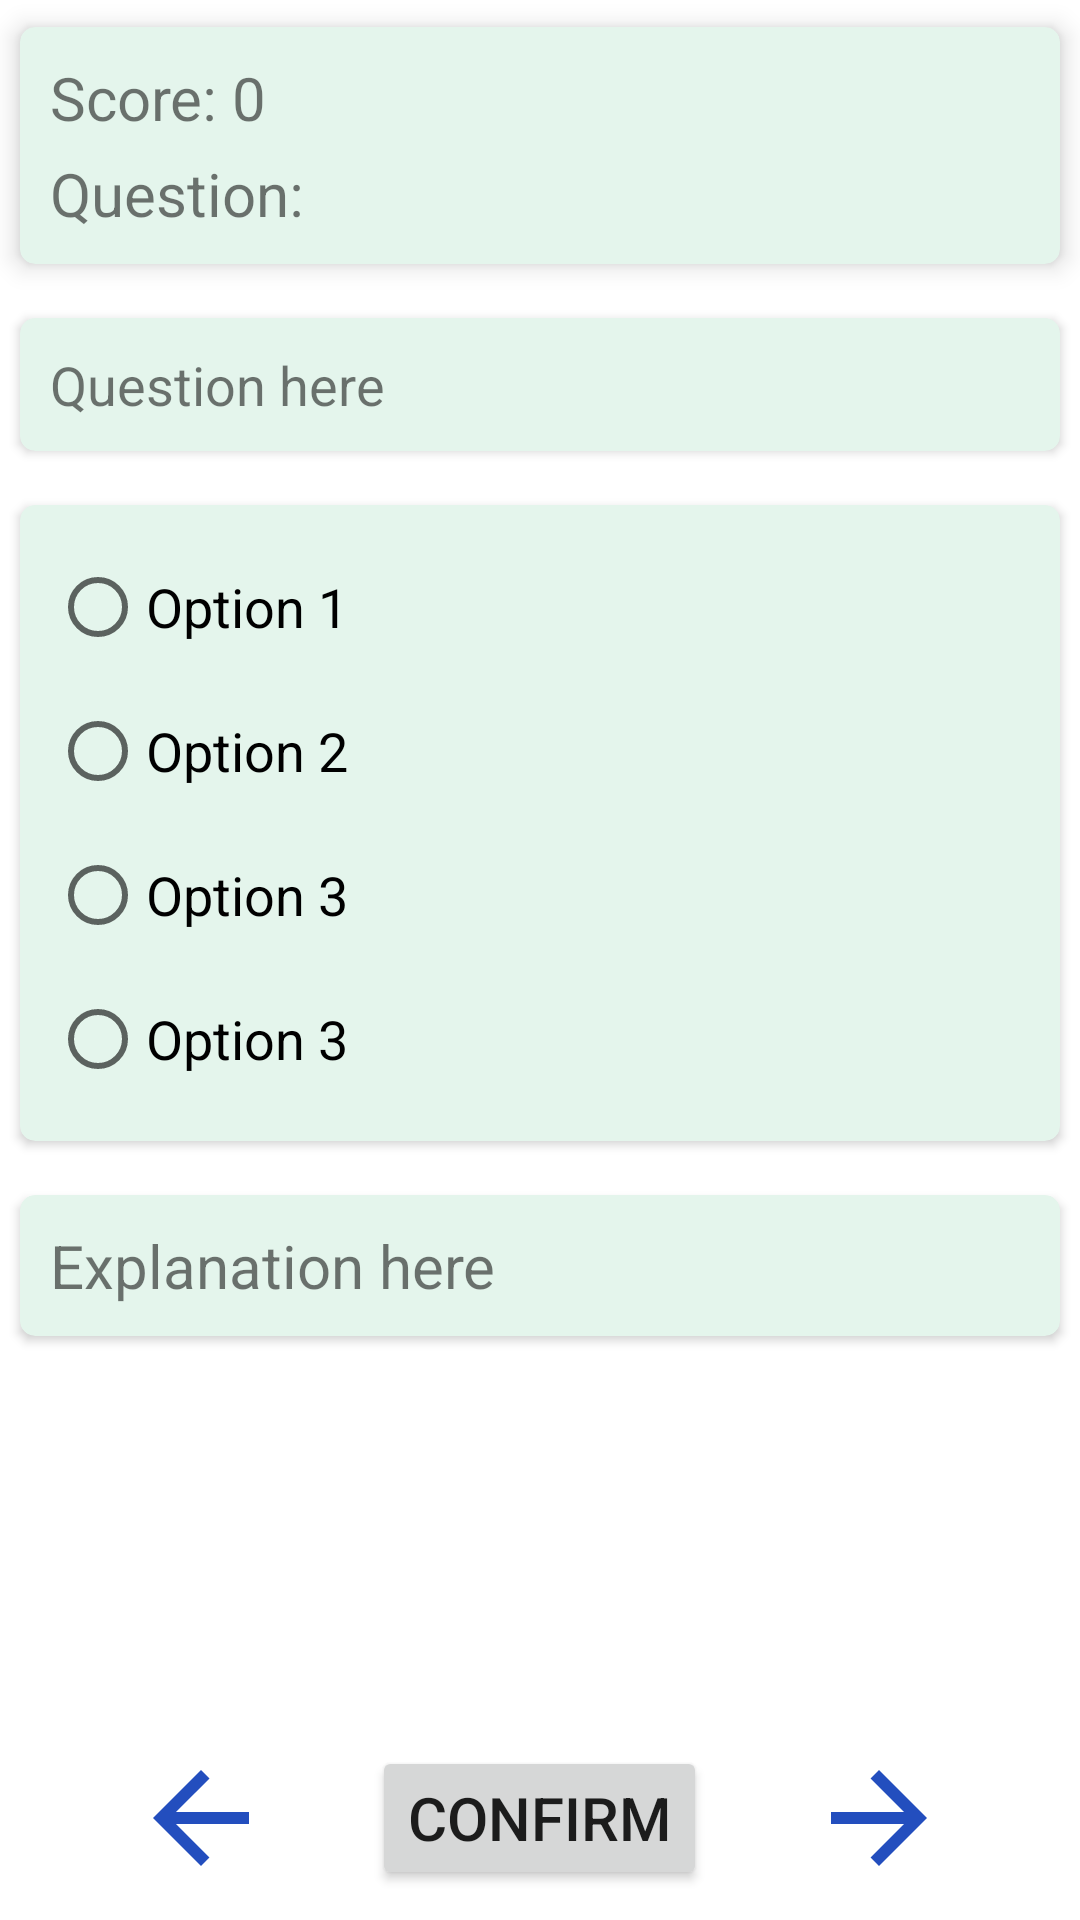

Produce the Android XML layout that renders to this screen, including the resource entries it uses.
<!-- AndroidManifest.xml: application theme Theme.MultipleChoice2 -->
<!-- res/layout/fragment_quiz.xml -->
<?xml version="1.0" encoding="utf-8"?>
<androidx.constraintlayout.widget.ConstraintLayout xmlns:android="http://schemas.android.com/apk/res/android"
    xmlns:app="http://schemas.android.com/apk/res-auto"
    xmlns:tools="http://schemas.android.com/tools"
    android:layout_width="match_parent"
    android:layout_height="match_parent"
    tools:context=".QuizFragment">


    <androidx.cardview.widget.CardView
        android:id="@+id/card_view_score"
        android:layout_width="match_parent"
        android:layout_height="wrap_content"
        app:layout_constraintEnd_toEndOf="parent"
        app:layout_constraintStart_toStartOf="parent"
        app:layout_constraintTop_toTopOf="parent"
        app:cardElevation="5dp"
        app:cardCornerRadius="5dp"
        app:cardBackgroundColor="@color/nice_blue"
        app:cardMaxElevation="5dp"
        app:cardPreventCornerOverlap="true"
        app:cardUseCompatPadding="true">

        <LinearLayout
            android:layout_width="match_parent"
            android:layout_height="match_parent"
            android:padding="10dp"
            android:orientation="vertical">

            <TextView
                android:id="@+id/txt_score"
                android:layout_width="wrap_content"
                android:layout_height="wrap_content"
                android:layout_marginBottom="5dp"
                android:text="Score: 0"
                android:textSize="20sp" />

            <TextView
                android:id="@+id/txt_quiz_count"
                android:layout_width="wrap_content"
                android:layout_height="wrap_content"
                android:text="Question: "
                android:textSize="20sp" />

        </LinearLayout>
    </androidx.cardview.widget.CardView>

    <androidx.cardview.widget.CardView
        android:id="@+id/card_view_question_content"
        android:layout_width="match_parent"
        android:layout_height="wrap_content"
        app:layout_constraintStart_toStartOf="parent"
        app:layout_constraintTop_toBottomOf="@+id/card_view_score"
        app:cardElevation="2dp"
        app:cardCornerRadius="5dp"
        app:cardBackgroundColor="@color/nice_blue"
        app:cardMaxElevation="5dp"
        app:cardPreventCornerOverlap="true"
        app:cardUseCompatPadding="true">

        <TextView
            android:id="@+id/txt_question"
            android:layout_width="match_parent"
            android:layout_height="wrap_content"
            android:padding="10dp"
            android:text="Question here"
            android:textSize="18sp" />
    </androidx.cardview.widget.CardView>

    <ScrollView
        android:id="@+id/scroll_view_option_and_explanation"
        android:layout_width="match_parent"
        android:layout_height="0dp"
        android:layout_marginBottom="10dp"
        app:layout_constraintBottom_toTopOf="@+id/button_layout"
        app:layout_constraintStart_toStartOf="parent"
        app:layout_constraintTop_toBottomOf="@+id/card_view_question_content">

        <LinearLayout
            android:layout_width="match_parent"
            android:layout_height="wrap_content"
            android:orientation="vertical">

            <androidx.cardview.widget.CardView
                android:id="@+id/card_view_options"
                android:layout_width="match_parent"
                android:layout_height="wrap_content"
                app:cardBackgroundColor="@color/nice_blue"
                app:cardCornerRadius="5dp"
                app:cardElevation="2dp"
                app:cardMaxElevation="5dp"
                app:cardPreventCornerOverlap="true"
                app:cardUseCompatPadding="true">

                <RadioGroup
                    android:id="@+id/radio_group"
                    android:layout_width="match_parent"
                    android:layout_height="wrap_content"
                    android:padding="10dp">

                    <RadioButton
                        android:id="@+id/radio_button1"
                        android:layout_width="wrap_content"
                        android:layout_height="wrap_content"
                        android:freezesText="true"
                        android:text="Option 1"
                        android:textSize="18sp" />

                    <RadioButton
                        android:id="@+id/radio_button2"
                        android:layout_width="wrap_content"
                        android:layout_height="wrap_content"
                        android:freezesText="true"
                        android:text="Option 2"
                        android:textSize="18sp" />

                    <RadioButton
                        android:id="@+id/radio_button3"
                        android:layout_width="wrap_content"
                        android:layout_height="wrap_content"
                        android:freezesText="true"
                        android:text="Option 3"
                        android:textSize="18sp" />

                    <RadioButton
                        android:id="@+id/radio_button4"
                        android:layout_width="wrap_content"
                        android:layout_height="wrap_content"
                        android:freezesText="true"
                        android:text="Option 3"
                        android:textSize="18sp" />
                </RadioGroup>
            </androidx.cardview.widget.CardView>

            <androidx.cardview.widget.CardView
                android:id="@+id/card_view_answer_explanation"
                android:layout_width="match_parent"
                android:layout_height="wrap_content"
                app:cardBackgroundColor="@color/nice_blue"
                app:cardCornerRadius="5dp"
                app:cardElevation="2dp"
                app:cardMaxElevation="5dp"
                app:cardPreventCornerOverlap="true"
                app:cardUseCompatPadding="true"
                app:layout_constraintStart_toStartOf="parent">

                <TextView
                    android:id="@+id/txt_answer_explanation"
                    android:layout_width="match_parent"
                    android:layout_height="wrap_content"
                    android:padding="10dp"
                    android:text="Explanation here"
                    android:textSize="20sp" />
            </androidx.cardview.widget.CardView>
        </LinearLayout>
    </ScrollView>

    <LinearLayout
        android:id="@+id/button_layout"
        android:layout_width="match_parent"
        android:layout_height="wrap_content"
        android:padding="10dp"
        android:orientation="horizontal"
        app:layout_constraintBottom_toBottomOf="parent"
        app:layout_constraintEnd_toEndOf="parent"
        app:layout_constraintStart_toStartOf="parent">

        <ImageView
            android:src="@drawable/ic_baseline_arrow_back_48"
            android:layout_weight="1"
            android:id="@+id/img_back"
            android:layout_width="wrap_content"
            android:layout_height="wrap_content">
        </ImageView>

        <Button
            android:layout_weight="0"
            android:id="@+id/button_confirm"
            android:layout_width="wrap_content"
            android:layout_height="wrap_content"
            android:text="Confirm"
            android:layout_gravity="center_horizontal"
            android:textSize="20sp" />

        <ImageView
            android:src="@drawable/ic_baseline_arrow_forward_48"
            android:layout_weight="1"
            android:id="@+id/img_forward"
            android:layout_width="wrap_content"
            android:layout_height="wrap_content">
        </ImageView>

    </LinearLayout>

</androidx.constraintlayout.widget.ConstraintLayout>
<!-- resources referenced by this layout -->
<resources>
  <color name="nice_blue">#e4f5ec</color>
  <!-- drawable ic_baseline_arrow_back_48 (drawable) -->
  <vector android:autoMirrored="true" android:height="48dp"
      android:tint="#234EBE" android:viewportHeight="24"
      android:viewportWidth="24" android:width="48dp" xmlns:android="http://schemas.android.com/apk/res/android">
      <path android:fillColor="@android:color/white" android:pathData="M20,11H7.83l5.59,-5.59L12,4l-8,8 8,8 1.41,-1.41L7.83,13H20v-2z"/>
  </vector>
  <!-- drawable ic_baseline_arrow_forward_48 (drawable) -->
  <vector android:autoMirrored="true" android:height="48dp"
      android:tint="#234EBE" android:viewportHeight="24"
      android:viewportWidth="24" android:width="48dp" xmlns:android="http://schemas.android.com/apk/res/android">
      <path android:fillColor="@android:color/white" android:pathData="M12,4l-1.41,1.41L16.17,11H4v2h12.17l-5.58,5.59L12,20l8,-8z"/>
  </vector>
  <style name="Theme.MultipleChoice2" parent="Theme.MaterialComponents.DayNight.NoActionBar">
          
          <item name="colorPrimary">@color/purple_500</item>
          <item name="colorPrimaryVariant">@color/purple_700</item>
          <item name="colorOnPrimary">@color/white</item>
          
          <item name="colorSecondary">@color/teal_200</item>
          <item name="colorSecondaryVariant">@color/teal_700</item>
          <item name="colorOnSecondary">@color/black</item>
          
          <item name="android:statusBarColor" tools:targetApi="l">?attr/colorPrimaryVariant</item>
          
      </style>
  <color name="purple_500">#FF6200EE</color>
  <color name="purple_700">#FF3700B3</color>
  <color name="white">#FFFFFFFF</color>
  <color name="teal_200">#FF03DAC5</color>
  <color name="teal_700">#FF018786</color>
  <color name="black">#FF000000</color>
</resources>
